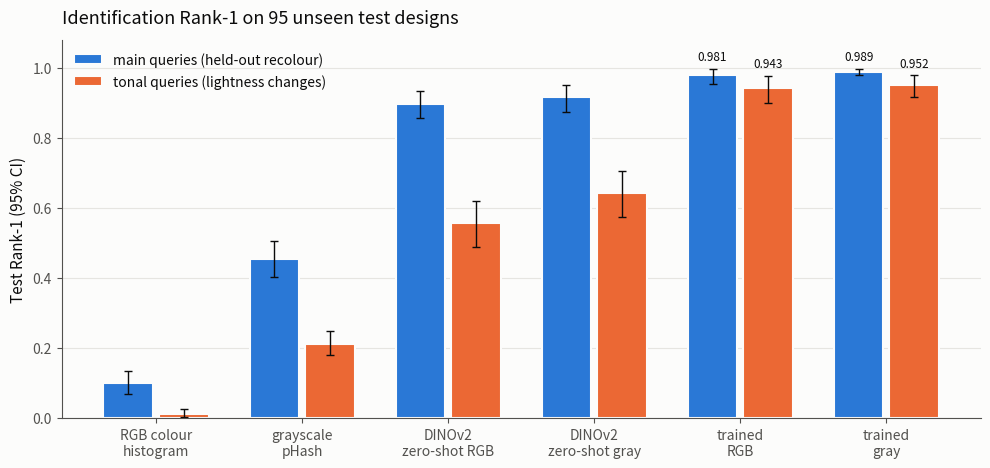
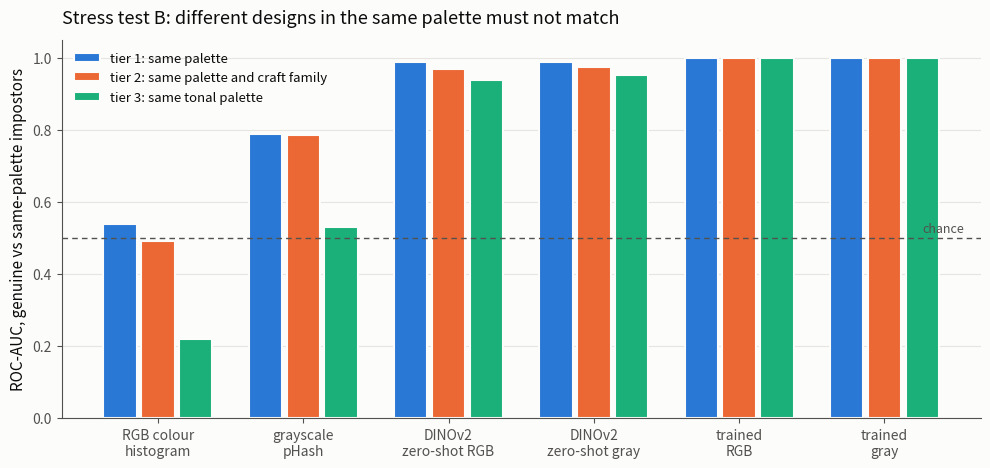

These charts were generated, in order, by the following Python code:
"""
README result charts, drawn from the reported Kaggle numbers (95 test designs). Numbers only:
no images of the data are read or drawn.

Run:  python scripts/make_charts.py
"""

from pathlib import Path

import matplotlib

matplotlib.use("Agg")
import matplotlib.pyplot as plt  # noqa: E402
import numpy as np  # noqa: E402

SURFACE, INK, MUTED, GRID = "#fcfcfb", "#0b0b0b", "#52514e", "#e6e5e1"
S1, S2, S3 = "#2a78d6", "#eb6834", "#1baf7a"     # categorical slots 1, 2, 3, fixed order

METHODS = ["RGB colour\nhistogram", "grayscale\npHash", "DINOv2\nzero-shot RGB",
           "DINOv2\nzero-shot gray", "trained\nRGB", "trained\ngray"]

# Test Rank-1 with 95% CI over designs (README, Kaggle build).
MAIN = [(0.101, 0.069, 0.135), (0.455, 0.404, 0.507), (0.897, 0.857, 0.935),
        (0.916, 0.874, 0.952), (0.981, 0.954, 0.998), (0.989, 0.979, 0.998)]
TONAL = [(0.013, 0.002, 0.025), (0.213, 0.181, 0.248), (0.558, 0.490, 0.621),
         (0.642, 0.573, 0.705), (0.943, 0.901, 0.977), (0.952, 0.918, 0.979)]

# Stress B ROC-AUC, tiers 1, 2, 3 (results_baselines.md / results_checkpoints.md, Kaggle build).
STRESS = [(0.538, 0.4917, 0.2193), (0.7882, 0.785, 0.5297), (0.9881, 0.9704, 0.9382),
          (0.9886, 0.9737, 0.9525), (0.9998, 0.9994, 0.9991), (0.9998, 0.9994, 0.999)]


def style(ax):
    ax.set_facecolor(SURFACE)
    for side in ("top", "right"):
        ax.spines[side].set_visible(False)
    for side in ("left", "bottom"):
        ax.spines[side].set_color(MUTED)
    ax.tick_params(colors=MUTED, labelsize=10)
    ax.yaxis.grid(True, color=GRID, linewidth=0.8)
    ax.set_axisbelow(True)


def headline(out: Path):
    x = np.arange(len(METHODS))
    w = 0.38
    fig, ax = plt.subplots(figsize=(10, 4.8), dpi=160, facecolor=SURFACE)
    style(ax)
    for vals, off, col, lab in ((MAIN, -w / 2, S1, "main queries (held-out recolour)"),
                                (TONAL, w / 2, S2, "tonal queries (lightness changes)")):
        v = np.array([t[0] for t in vals])
        err = np.array([[t[0] - t[1] for t in vals], [t[2] - t[0] for t in vals]])
        ax.bar(x + off, v, w - 0.04, color=col, label=lab, edgecolor=SURFACE, linewidth=1.5)
        ax.errorbar(x + off, v, yerr=err, fmt="none", ecolor=INK, elinewidth=1, capsize=3)
    for i in (4, 5):   # direct labels on the two trained models only
        ax.text(x[i] - w / 2, MAIN[i][2] + 0.015, f"{MAIN[i][0]:.3f}", ha="center",
                va="bottom", fontsize=8.5, color=INK)
        ax.text(x[i] + w / 2, TONAL[i][2] + 0.015, f"{TONAL[i][0]:.3f}", ha="center",
                va="bottom", fontsize=8.5, color=INK)
    ax.set_xticks(x, METHODS)
    ax.set_ylim(0, 1.08)
    ax.set_ylabel("Test Rank-1 (95% CI)", color=INK, fontsize=11)
    ax.set_title("Identification Rank-1 on 95 unseen test designs", color=INK, fontsize=13,
                 loc="left", pad=12)
    ax.legend(frameon=False, fontsize=10, loc="upper left", labelcolor=INK)
    fig.tight_layout()
    fig.savefig(out, facecolor=SURFACE)
    plt.close(fig)


def stress(out: Path):
    x = np.arange(len(METHODS))
    w = 0.26
    fig, ax = plt.subplots(figsize=(10, 4.8), dpi=160, facecolor=SURFACE)
    style(ax)
    labels = ["tier 1: same palette", "tier 2: same palette and craft family",
              "tier 3: same tonal palette"]
    for k, (col, lab) in enumerate(zip((S1, S2, S3), labels)):
        ax.bar(x + (k - 1) * w, [t[k] for t in STRESS], w - 0.03, color=col, label=lab,
               edgecolor=SURFACE, linewidth=1.5)
    ax.axhline(0.5, color=MUTED, linewidth=1, linestyle=(0, (4, 3)))
    ax.text(len(METHODS) - 0.45, 0.515, "chance", color=MUTED, fontsize=9, ha="right")
    ax.set_xticks(x, METHODS)
    ax.set_ylim(0, 1.05)
    ax.set_ylabel("ROC-AUC, genuine vs same-palette impostors", color=INK, fontsize=11)
    ax.set_title("Stress test B: different designs in the same palette must not match",
                 color=INK, fontsize=13, loc="left", pad=12)
    ax.legend(frameon=False, fontsize=9.5, loc="upper left", labelcolor=INK, ncol=1)
    fig.tight_layout()
    fig.savefig(out, facecolor=SURFACE)
    plt.close(fig)


if __name__ == "__main__":
    d = Path("docs/img")
    d.mkdir(parents=True, exist_ok=True)
    headline(d / "headline.png")
    stress(d / "stress.png")
    print("wrote", d / "headline.png", "and", d / "stress.png")
